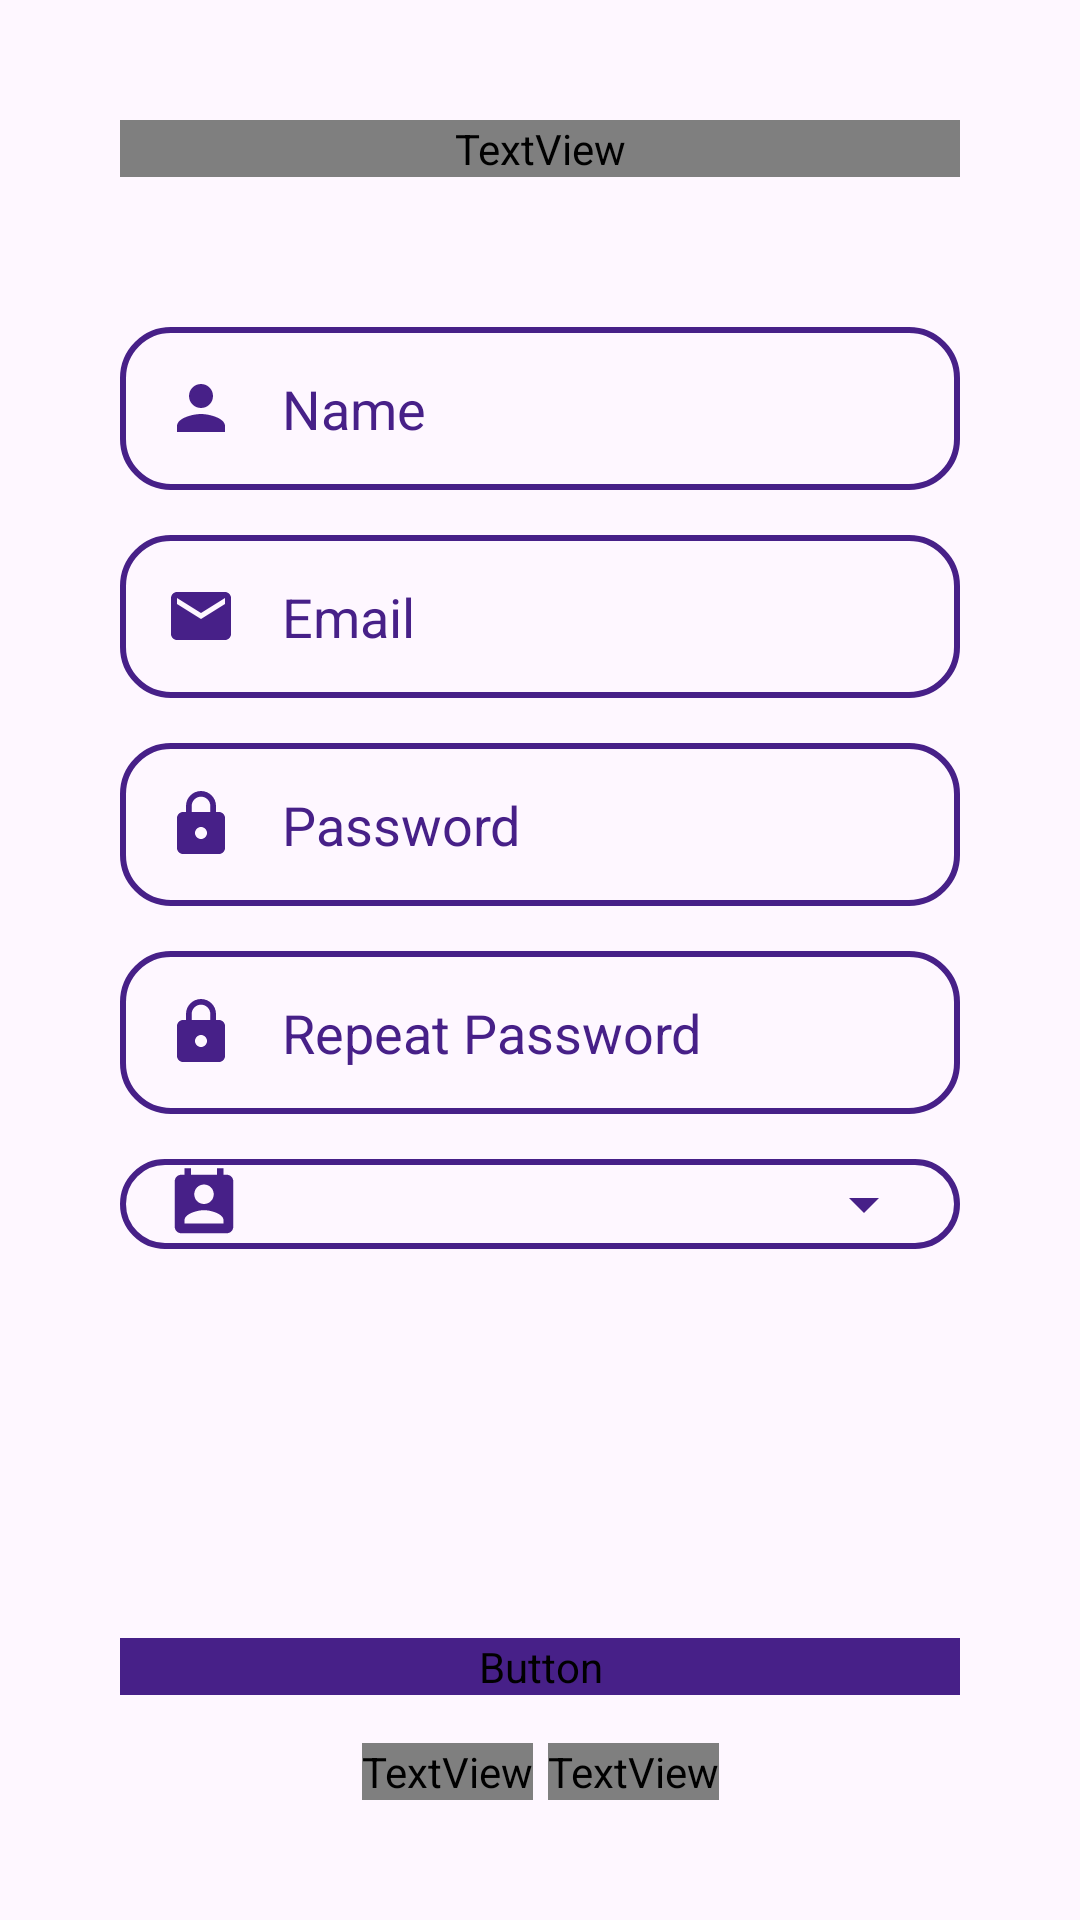

Reconstruct the res/layout file that produces this screen, plus the resources it refers to.
<!-- AndroidManifest.xml: application theme Theme.Digitrack -->
<!-- res/layout/activity_register.xml -->
<?xml version="1.0" encoding="utf-8"?>
<androidx.constraintlayout.widget.ConstraintLayout xmlns:android="http://schemas.android.com/apk/res/android"
    xmlns:app="http://schemas.android.com/apk/res-auto"
    xmlns:tools="http://schemas.android.com/tools"
    android:layout_width="match_parent"
    android:layout_height="match_parent"
    tools:context=".activities.RegisterActivity"
    android:padding="40dp">

    <TextView
        android:id="@+id/tvRegister_Register"
        android:layout_width="match_parent"
        android:layout_height="wrap_content"
        android:text="@string/tv_register2"
        android:fontFamily="@font/boldinter"
        android:textSize="28sp"
        android:textColor="@color/purple"
        app:layout_constraintTop_toTopOf="parent"/>

    <EditText
        android:id="@+id/etName"
        android:layout_width="match_parent"
        android:layout_height="wrap_content"
        android:hint="@string/h_name"
        android:textColorHint="@color/purple"
        android:layout_marginTop="50dp"
        android:padding="15dp"
        android:drawableStart="@drawable/ic_person"
        android:drawablePadding="15dp"
        android:background="@drawable/bg_corner_stroke"
        app:layout_constraintTop_toBottomOf="@+id/tvRegister_Register"
        app:layout_constraintEnd_toEndOf="parent"
        app:layout_constraintStart_toStartOf="parent"/>

    <EditText
        android:id="@+id/etEmail_Register"
        android:layout_width="match_parent"
        android:layout_height="wrap_content"
        android:hint="@string/h_email"
        android:inputType="textEmailAddress"
        android:textColorHint="@color/purple"
        android:layout_marginTop="15dp"
        android:padding="15dp"
        android:drawableStart="@drawable/ic_email"
        android:drawablePadding="15dp"
        android:background="@drawable/bg_corner_stroke"
        app:layout_constraintTop_toBottomOf="@+id/etName"
        app:layout_constraintEnd_toEndOf="parent"
        app:layout_constraintStart_toStartOf="parent"/>

    <EditText
        android:id="@+id/etPassword_Register"
        android:layout_width="match_parent"
        android:layout_height="wrap_content"
        android:hint="@string/h_password"
        android:inputType="textPassword"
        android:textColorHint="@color/purple"
        android:layout_marginTop="15dp"
        android:padding="15dp"
        android:drawableStart="@drawable/ic_lock"
        android:drawablePadding="15dp"
        android:background="@drawable/bg_corner_stroke"
        app:layout_constraintTop_toBottomOf="@+id/etEmail_Register"
        app:layout_constraintEnd_toEndOf="parent"
        app:layout_constraintStart_toStartOf="parent"/>

    <EditText
        android:id="@+id/etRepeatPassword"
        android:layout_width="match_parent"
        android:layout_height="wrap_content"
        android:hint="@string/h_repeatPassword"
        android:inputType="textPassword"
        android:textColorHint="@color/purple"
        android:layout_marginTop="15dp"
        android:padding="15dp"
        android:drawableStart="@drawable/ic_lock"
        android:drawablePadding="15dp"
        android:background="@drawable/bg_corner_stroke"
        app:layout_constraintTop_toBottomOf="@+id/etPassword_Register"
        app:layout_constraintEnd_toEndOf="parent"
        app:layout_constraintStart_toStartOf="parent"/>

    <Spinner
        android:id="@+id/spRole"
        android:layout_width="match_parent"
        android:layout_height="wrap_content"
        android:layout_marginTop="15dp"
        android:background="@drawable/bg_spinner"
        android:drawableStart="@drawable/ic_role"
        android:paddingStart="38dp"
        android:padding="15dp"
        app:layout_constraintTop_toBottomOf="@+id/etRepeatPassword"
        app:layout_constraintEnd_toEndOf="parent"
        app:layout_constraintStart_toStartOf="parent"/>

    <Button
        android:id="@+id/btnLogin_onboarding"
        android:layout_width="match_parent"
        android:layout_height="wrap_content"
        android:layout_marginBottom="16dp"
        android:background="@drawable/bg_corner"
        android:backgroundTint="@color/purple"
        android:text="@string/btn_register"
        android:textSize="20sp"
        android:textColor="@color/white"
        android:fontFamily="@font/boldinter"
        app:layout_constraintEnd_toEndOf="parent"
        app:layout_constraintStart_toStartOf="parent"
        app:layout_constraintBottom_toTopOf="@id/llGoToLogin"/>

    <LinearLayout
        android:id="@+id/llGoToLogin"
        android:layout_width="wrap_content"
        android:layout_height="wrap_content"
        android:layout_marginTop="10dp"
        android:orientation="horizontal"
        app:layout_constraintStart_toStartOf="parent"
        app:layout_constraintEnd_toEndOf="parent"
        app:layout_constraintBottom_toBottomOf="parent">
        <TextView
            android:layout_width="wrap_content"
            android:layout_height="wrap_content"
            android:text="@string/tv_haveaccount"
            android:textColor="@color/purple"
            android:textSize="12sp"
            android:fontFamily="@font/regularinter"/>
        <TextView
            android:id="@+id/tvLogin_Register"
            android:layout_marginStart="5dp"
            android:layout_width="wrap_content"
            android:layout_height="wrap_content"
            android:text="@string/tv_login2"
            android:textColor="@color/purple"
            android:textSize="12sp"
            android:fontFamily="@font/boldinter"/>
    </LinearLayout>


</androidx.constraintlayout.widget.ConstraintLayout>
<!-- resources referenced by this layout -->
<resources>
  <color name="purple">#472088</color>
  <color name="white">#FFFFFFFF</color>
  <!-- drawable bg_corner_stroke (drawable) -->
  <?xml version="1.0" encoding="utf-8"?>
  <selector xmlns:android="http://schemas.android.com/apk/res/android">
      <item>
          <shape>
              <stroke android:color="@color/purple" android:width="2dp"/>
              <corners android:radius="16dp"/>
          </shape>
      </item>
  </selector>
  <!-- drawable ic_email (drawable) -->
  <vector android:height="24dp" android:tint="#472088"
      android:viewportHeight="24" android:viewportWidth="24"
      android:width="24dp" xmlns:android="http://schemas.android.com/apk/res/android">
      <path android:fillColor="@android:color/white" android:pathData="M20,4L4,4c-1.1,0 -1.99,0.9 -1.99,2L2,18c0,1.1 0.9,2 2,2h16c1.1,0 2,-0.9 2,-2L22,6c0,-1.1 -0.9,-2 -2,-2zM20,8l-8,5 -8,-5L4,6l8,5 8,-5v2z"/>
  </vector>
  <!-- drawable ic_lock (drawable) -->
  <vector android:height="24dp" android:tint="#472088"
      android:viewportHeight="24" android:viewportWidth="24"
      android:width="24dp" xmlns:android="http://schemas.android.com/apk/res/android">
      <path android:fillColor="@android:color/white" android:pathData="M18,8h-1L17,6c0,-2.76 -2.24,-5 -5,-5S7,3.24 7,6v2L6,8c-1.1,0 -2,0.9 -2,2v10c0,1.1 0.9,2 2,2h12c1.1,0 2,-0.9 2,-2L20,10c0,-1.1 -0.9,-2 -2,-2zM12,17c-1.1,0 -2,-0.9 -2,-2s0.9,-2 2,-2 2,0.9 2,2 -0.9,2 -2,2zM15.1,8L8.9,8L8.9,6c0,-1.71 1.39,-3.1 3.1,-3.1 1.71,0 3.1,1.39 3.1,3.1v2z"/>
  </vector>
  <!-- drawable ic_person (drawable) -->
  <vector android:height="24dp" android:tint="#472088"
      android:viewportHeight="24" android:viewportWidth="24"
      android:width="24dp" xmlns:android="http://schemas.android.com/apk/res/android">
      <path android:fillColor="@android:color/white" android:pathData="M12,12c2.21,0 4,-1.79 4,-4s-1.79,-4 -4,-4 -4,1.79 -4,4 1.79,4 4,4zM12,14c-2.67,0 -8,1.34 -8,4v2h16v-2c0,-2.66 -5.33,-4 -8,-4z"/>
  </vector>
  <!-- drawable ic_role (drawable) -->
  <vector android:height="26dp" android:tint="@color/purple"
      android:viewportHeight="24" android:viewportWidth="24"
      android:width="26dp" xmlns:android="http://schemas.android.com/apk/res/android">
      <path android:fillColor="@android:color/white" android:pathData="M19,3h-1L18,1h-2v2L8,3L8,1L6,1v2L5,3c-1.11,0 -2,0.9 -2,2v14c0,1.1 0.89,2 2,2h14c1.1,0 2,-0.9 2,-2L21,5c0,-1.1 -0.9,-2 -2,-2zM12,6c1.66,0 3,1.34 3,3s-1.34,3 -3,3 -3,-1.34 -3,-3 1.34,-3 3,-3zM18,18L6,18v-1c0,-2 4,-3.1 6,-3.1s6,1.1 6,3.1v1z"/>
  </vector>
  <string name="btn_register">REGISTER</string>
  <string name="h_email">Email</string>
  <string name="h_name">Name</string>
  <string name="h_password">Password</string>
  <string name="h_repeatPassword">Repeat Password</string>
  <string name="tv_haveaccount">Have an account?</string>
  <string name="tv_login2">Login</string>
  <string name="tv_register2">REGISTER</string>
  <style name="Theme.Digitrack" parent="Base.Theme.Digitrack" />
  <!-- drawable ic_down (drawable) -->
  <vector android:height="24dp" android:tint="#472088"
      android:viewportHeight="24" android:viewportWidth="24"
      android:width="24dp" xmlns:android="http://schemas.android.com/apk/res/android">
      <path android:fillColor="@android:color/white" android:pathData="M7,10l5,5 5,-5z"/>
  </vector>
  <style name="Base.Theme.Digitrack" parent="Theme.Material3.Light.NoActionBar">
          
          <item name="colorPrimary">@color/purple</item>
      </style>
</resources>
